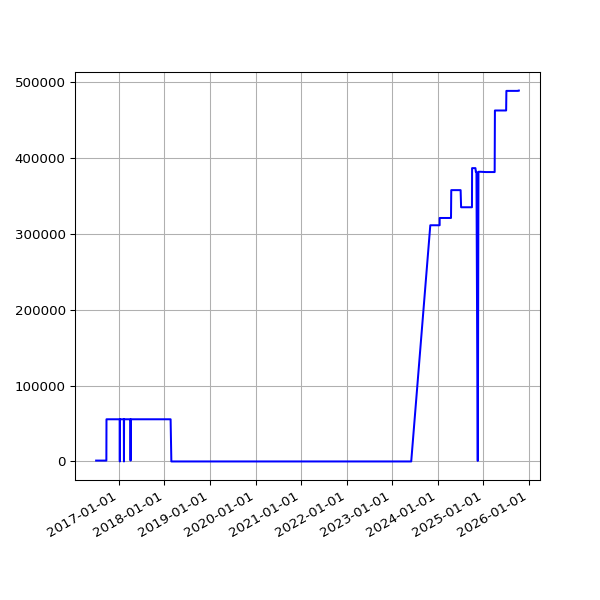

The file beside this chart, header and first rows:
date, value
2016-07-02 02:27:18 +0100, 1148
2016-07-03 02:21:16 +0100, 1148
2016-07-04 02:31:56 +0100, 1148
2016-07-05 02:23:39 +0100, 1148
2016-07-06 02:42:54 +0100, 1148
2016-07-07 02:23:52 +0100, 1148
2016-07-08 02:32:38 +0100, 1148
2016-07-09 02:23:55 +0100, 1148
2016-07-10 02:22:14 +0100, 1148
2016-07-11 02:22:40 +0100, 1148
2016-07-12 02:24:02 +0100, 1148
2016-07-13 02:36:30 +0100, 1148
2016-07-14 02:25:20 +0100, 1148
2016-07-15 13:45:58 +0100, 1148
2016-07-16 02:32:43 +0100, 1148
2016-07-17 02:44:07 +0100, 1148
2016-07-18 02:47:28 +0100, 1148
2016-07-19 02:34:10 +0100, 1148
2016-07-20 02:34:28 +0100, 1148
2016-07-21 02:57:41 +0100, 1148
2016-07-22 02:35:07 +0100, 1148
2016-07-23 02:32:54 +0100, 1148
2016-07-24 02:33:49 +0100, 1148
2016-07-25 02:50:15 +0100, 1148
2016-07-26 02:30:18 +0100, 1148
2016-07-27 02:32:53 +0100, 1148
2016-07-28 02:34:23 +0100, 1148
2016-07-29 03:10:05 +0100, 1148
2016-07-30 02:50:23 +0100, 1148
2016-07-31 02:34:55 +0100, 1148
2016-08-01 02:35:21 +0100, 1148
2016-08-02 02:34:52 +0100, 1148
2016-08-03 03:36:56 +0100, 1148
2016-08-04 02:42:07 +0100, 1148
2016-08-05 03:02:41 +0100, 1148
2016-08-06 03:06:52 +0100, 1148
2016-08-07 02:30:30 +0100, 1148
2016-08-08 02:31:25 +0100, 1148
2016-08-09 07:30:36 +0100, 1148
2016-08-10 03:46:59 +0100, 1148
2016-08-11 02:32:53 +0100, 1148
2016-08-12 02:35:56 +0100, 1148
2016-08-13 02:36:32 +0100, 1148
2016-08-14 02:38:43 +0100, 1148
2016-08-23 03:11:55 +0100, 1148
2016-08-24 03:04:44 +0100, 1148
2016-08-30 02:51:50 +0100, 1148
2016-08-31 02:52:11 +0100, 1148
2016-09-01 02:48:08 +0100, 1148
2016-09-02 03:02:46 +0100, 1148
2016-09-03 02:49:23 +0100, 1148
2016-09-04 02:42:12 +0100, 1148
2016-09-05 02:39:58 +0100, 1148
2016-09-06 02:37:07 +0100, 1148
2016-09-07 02:48:02 +0100, 1148
2016-09-08 02:53:28 +0100, 1148
2016-09-09 02:48:59 +0100, 1148
2016-09-10 02:44:12 +0100, 1148
2016-09-11 02:51:45 +0100, 1148
2016-09-12 02:42:29 +0100, 1148
... 1,798 more rows
